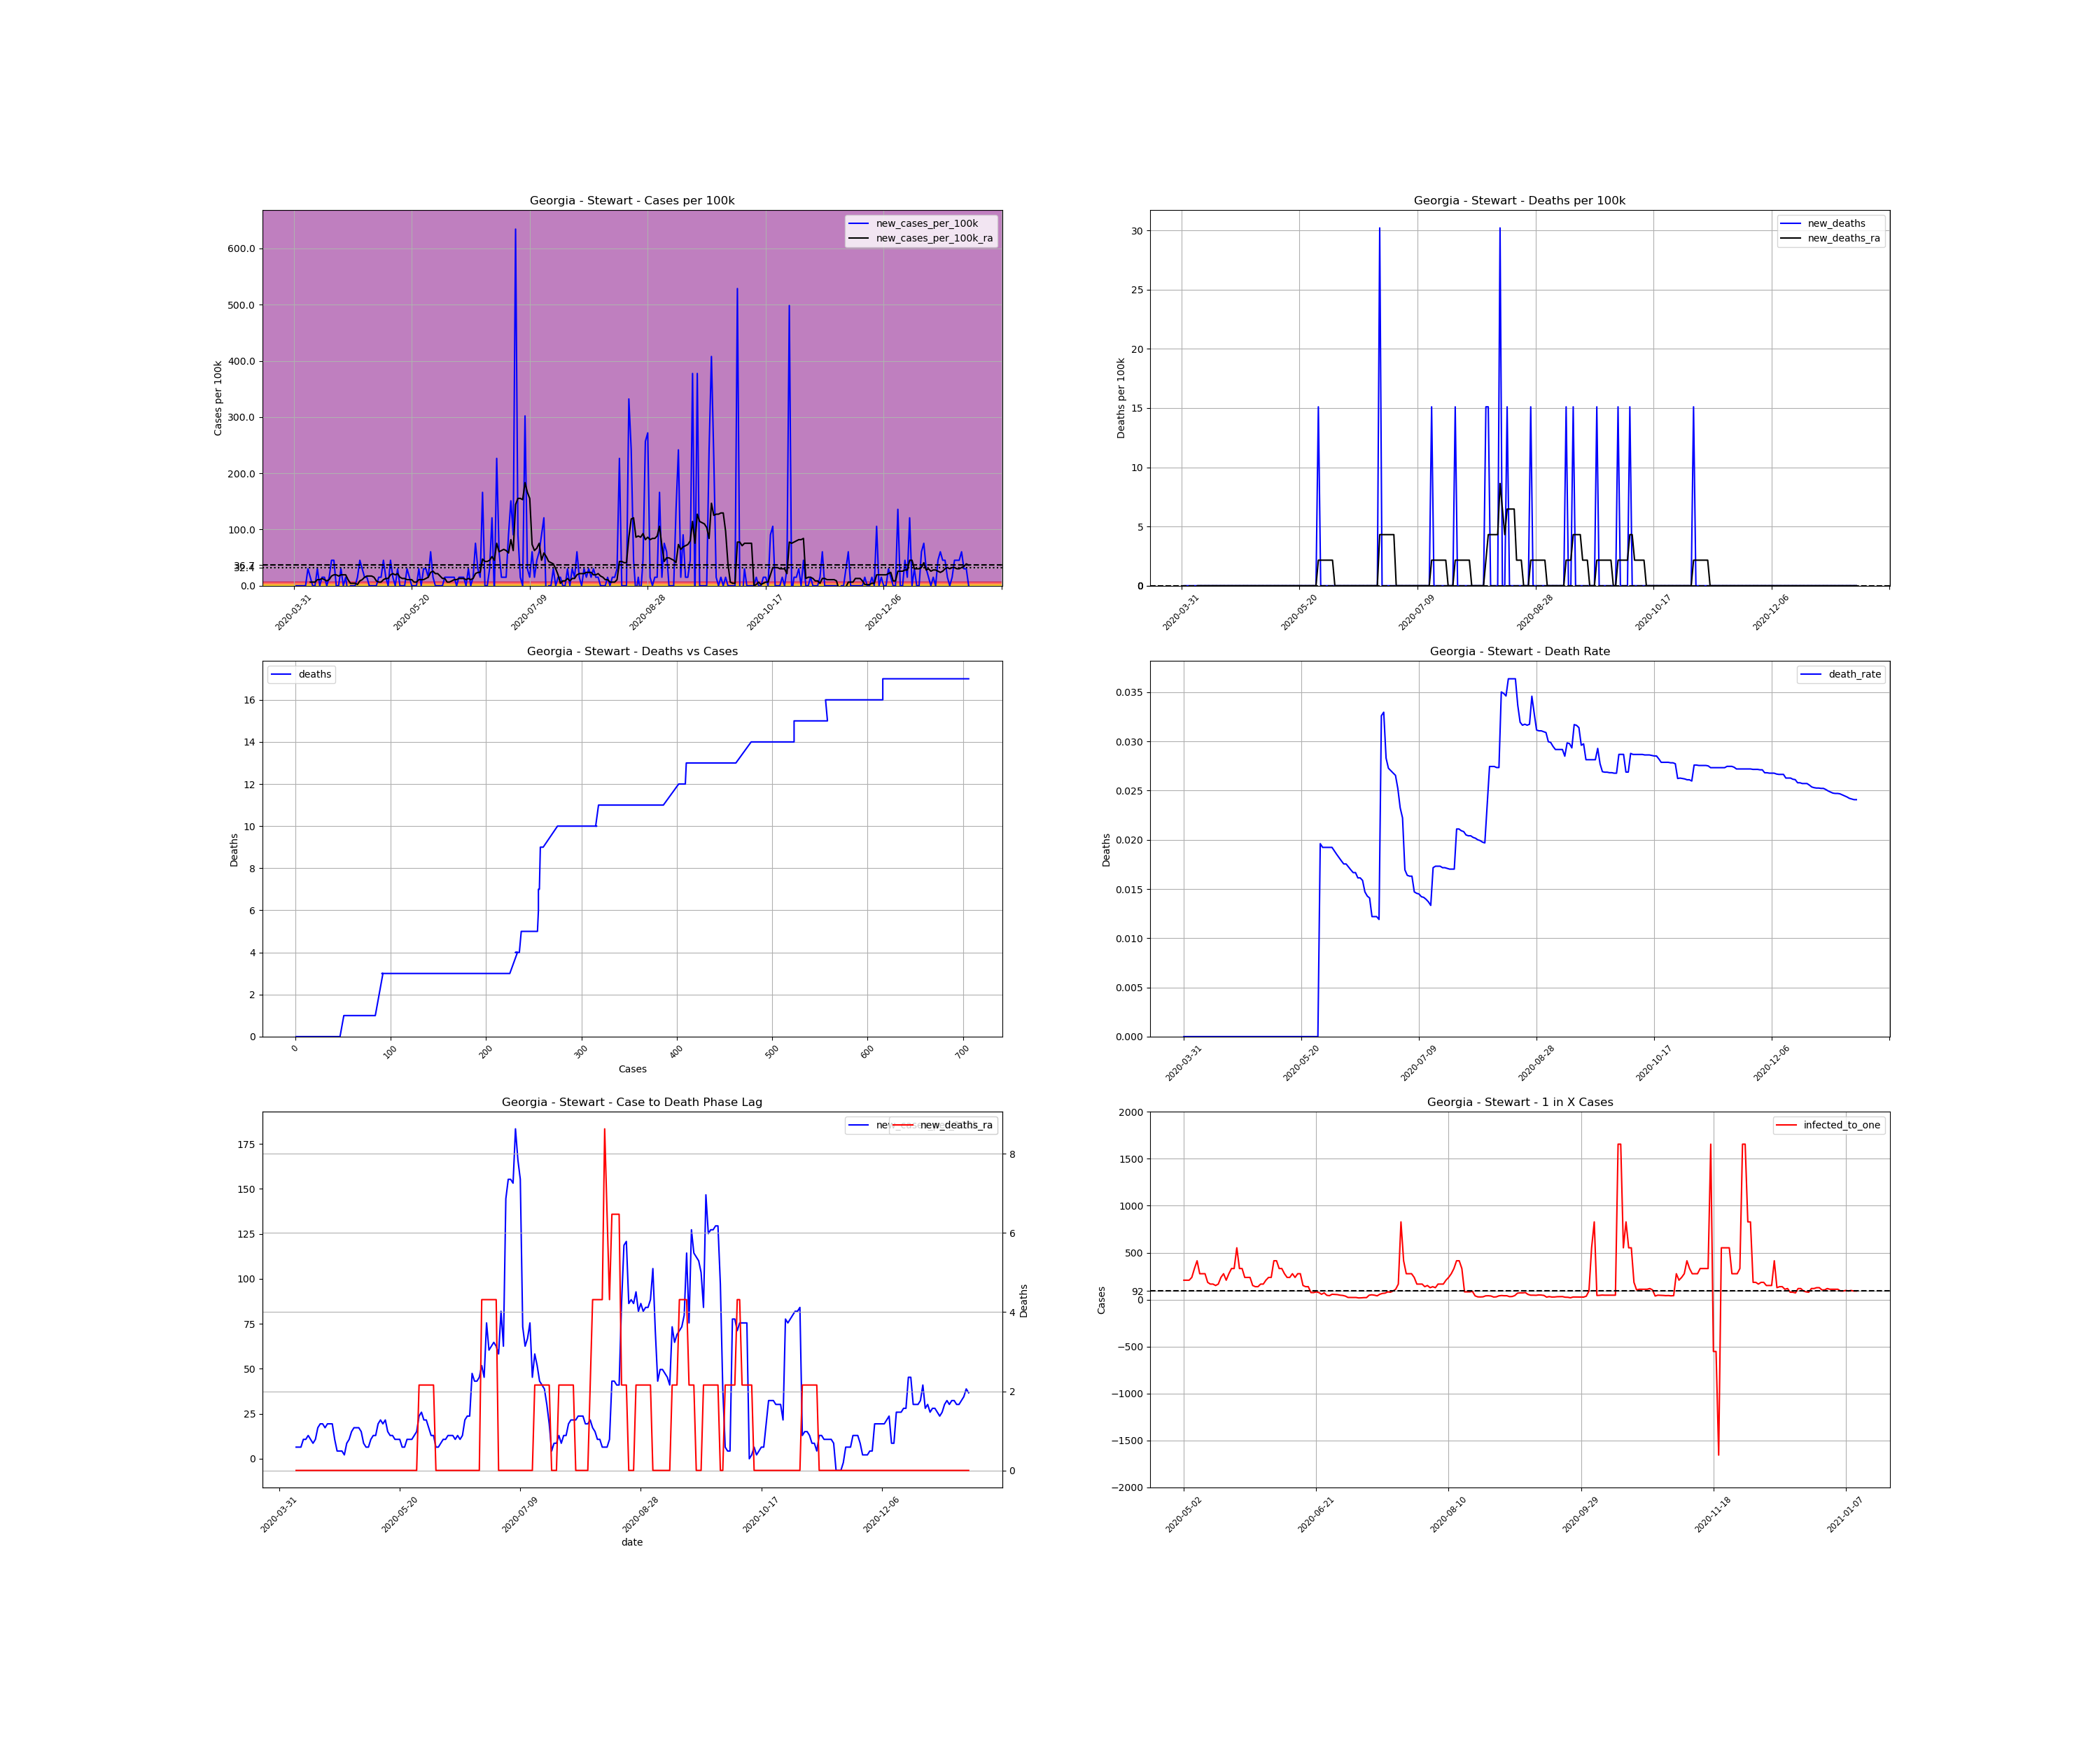

Values plotted in this chart, from the file beside it:
, date, county, state, fips, cases, deaths, COUNTY, STNAME, CTYNAME, POPESTIMATE2019, cases_per_100k, deaths_per_100k, death_rate, new_cases, new_cases_per_100k, new_deaths, new_cases_per_100k_ra, new_deaths_ra, active_cases, infected_to_one
611159, 2020-03-31, Stewart, Georgia, 13259, 1, 0.0, 259, Georgia, Stewart, 6621, 15.1, 0.0, 0.0, , , , , , , 
611160, 2020-04-01, Stewart, Georgia, 13259, 1, 0.0, 259, Georgia, Stewart, 6621, 15.1, 0.0, 0.0, 0.0, 0.0, 0.0, , , , 
611161, 2020-04-02, Stewart, Georgia, 13259, 1, 0.0, 259, Georgia, Stewart, 6621, 15.1, 0.0, 0.0, 0.0, 0.0, 0.0, , , , 
611162, 2020-04-03, Stewart, Georgia, 13259, 1, 0.0, 259, Georgia, Stewart, 6621, 15.1, 0.0, 0.0, 0.0, 0.0, 0.0, , , , 
611163, 2020-04-04, Stewart, Georgia, 13259, 1, 0.0, 259, Georgia, Stewart, 6621, 15.1, 0.0, 0.0, 0.0, 0.0, 0.0, , , , 
611164, 2020-04-05, Stewart, Georgia, 13259, 1, 0.0, 259, Georgia, Stewart, 6621, 15.1, 0.0, 0.0, 0.0, 0.0, 0.0, , , , 
611165, 2020-04-06, Stewart, Georgia, 13259, 3, 0.0, 259, Georgia, Stewart, 6621, 45.31, 0.0, 0.0, 2.0, 30.21, 0.0, , , , 
611166, 2020-04-07, Stewart, Georgia, 13259, 4, 0.0, 259, Georgia, Stewart, 6621, 60.41, 0.0, 0.0, 1.0, 15.1, 0.0, 6.473, 0.0, , 
611167, 2020-04-08, Stewart, Georgia, 13259, 4, 0.0, 259, Georgia, Stewart, 6621, 60.41, 0.0, 0.0, 0.0, 0.0, 0.0, 6.473, 0.0, 3.0, 551.8
611168, 2020-04-09, Stewart, Georgia, 13259, 4, 0.0, 259, Georgia, Stewart, 6621, 60.41, 0.0, 0.0, 0.0, 0.0, 0.0, 6.473, 0.0, 3.0, 551.8
611169, 2020-04-10, Stewart, Georgia, 13259, 6, 0.0, 259, Georgia, Stewart, 6621, 90.62, 0.0, 0.0, 2.0, 30.21, 0.0, 10.79, 0.0, 5.0, 331.1
611170, 2020-04-11, Stewart, Georgia, 13259, 6, 0.0, 259, Georgia, Stewart, 6621, 90.62, 0.0, 0.0, 0.0, 0.0, 0.0, 10.79, 0.0, 5.0, 331.1
611171, 2020-04-12, Stewart, Georgia, 13259, 7, 0.0, 259, Georgia, Stewart, 6621, 105.7, 0.0, 0.0, 1.0, 15.1, 0.0, 12.95, 0.0, 6.0, 275.9
611172, 2020-04-13, Stewart, Georgia, 13259, 8, 0.0, 259, Georgia, Stewart, 6621, 120.8, 0.0, 0.0, 1.0, 15.1, 0.0, 10.79, 0.0, 7.0, 236.5
611173, 2020-04-14, Stewart, Georgia, 13259, 8, 0.0, 259, Georgia, Stewart, 6621, 120.8, 0.0, 0.0, 0.0, 0.0, 0.0, 8.631, 0.0, 5.0, 331.1
611174, 2020-04-15, Stewart, Georgia, 13259, 9, 0.0, 259, Georgia, Stewart, 6621, 135.9, 0.0, 0.0, 1.0, 15.1, 0.0, 10.79, 0.0, 5.0, 331.1
611175, 2020-04-16, Stewart, Georgia, 13259, 12, 0.0, 259, Georgia, Stewart, 6621, 181.2, 0.0, 0.0, 3.0, 45.31, 0.0, 17.26, 0.0, 8.0, 206.9
611176, 2020-04-17, Stewart, Georgia, 13259, 15, 0.0, 259, Georgia, Stewart, 6621, 226.6, 0.0, 0.0, 3.0, 45.31, 0.0, 19.42, 0.0, 11.0, 150.5
611177, 2020-04-18, Stewart, Georgia, 13259, 15, 0.0, 259, Georgia, Stewart, 6621, 226.6, 0.0, 0.0, 0.0, 0.0, 0.0, 19.42, 0.0, 9.0, 183.9
611178, 2020-04-19, Stewart, Georgia, 13259, 15, 0.0, 259, Georgia, Stewart, 6621, 226.6, 0.0, 0.0, 0.0, 0.0, 0.0, 17.26, 0.0, 9.0, 183.9
611179, 2020-04-20, Stewart, Georgia, 13259, 17, 0.0, 259, Georgia, Stewart, 6621, 256.8, 0.0, 0.0, 2.0, 30.21, 0.0, 19.42, 0.0, 10.0, 165.5
611180, 2020-04-21, Stewart, Georgia, 13259, 17, 0.0, 259, Georgia, Stewart, 6621, 256.8, 0.0, 0.0, 0.0, 0.0, 0.0, 19.42, 0.0, 9.0, 183.9
611181, 2020-04-22, Stewart, Georgia, 13259, 18, 0.0, 259, Georgia, Stewart, 6621, 271.9, 0.0, 0.0, 1.0, 15.1, 0.0, 19.42, 0.0, 10.0, 165.5
611182, 2020-04-23, Stewart, Georgia, 13259, 17, 0.0, 259, Georgia, Stewart, 6621, 256.8, 0.0, 0.0, -1.0, -15.1, 0.0, 10.79, 0.0, 8.0, 206.9
611183, 2020-04-24, Stewart, Georgia, 13259, 17, 0.0, 259, Georgia, Stewart, 6621, 256.8, 0.0, 0.0, 0.0, 0.0, 0.0, 4.315, 0.0, 5.0, 331.1
611184, 2020-04-25, Stewart, Georgia, 13259, 17, 0.0, 259, Georgia, Stewart, 6621, 256.8, 0.0, 0.0, 0.0, 0.0, 0.0, 4.315, 0.0, 2.0, 827.6
611185, 2020-04-26, Stewart, Georgia, 13259, 17, 0.0, 259, Georgia, Stewart, 6621, 256.8, 0.0, 0.0, 0.0, 0.0, 0.0, 4.315, 0.0, 2.0, 827.6
611186, 2020-04-27, Stewart, Georgia, 13259, 18, 0.0, 259, Georgia, Stewart, 6621, 271.9, 0.0, 0.0, 1.0, 15.1, 0.0, 2.158, 0.0, 3.0, 551.8
611187, 2020-04-28, Stewart, Georgia, 13259, 21, 0.0, 259, Georgia, Stewart, 6621, 317.2, 0.0, 0.0, 3.0, 45.31, 0.0, 8.631, 0.0, 4.0, 413.8
611188, 2020-04-29, Stewart, Georgia, 13259, 23, 0.0, 259, Georgia, Stewart, 6621, 347.4, 0.0, 0.0, 2.0, 30.21, 0.0, 10.79, 0.0, 6.0, 275.9
611189, 2020-04-30, Stewart, Georgia, 13259, 24, 0.0, 259, Georgia, Stewart, 6621, 362.5, 0.0, 0.0, 1.0, 15.1, 0.0, 15.1, 0.0, 6.0, 275.9
611190, 2020-05-01, Stewart, Georgia, 13259, 25, 0.0, 259, Georgia, Stewart, 6621, 377.6, 0.0, 0.0, 1.0, 15.1, 0.0, 17.26, 0.0, 8.0, 206.9
611191, 2020-05-02, Stewart, Georgia, 13259, 25, 0.0, 259, Georgia, Stewart, 6621, 377.6, 0.0, 0.0, 0.0, 0.0, 0.0, 17.26, 0.0, 8.0, 206.9
611192, 2020-05-03, Stewart, Georgia, 13259, 25, 0.0, 259, Georgia, Stewart, 6621, 377.6, 0.0, 0.0, 0.0, 0.0, 0.0, 17.26, 0.0, 8.0, 206.9
611193, 2020-05-04, Stewart, Georgia, 13259, 25, 0.0, 259, Georgia, Stewart, 6621, 377.6, 0.0, 0.0, 0.0, 0.0, 0.0, 15.1, 0.0, 8.0, 206.9
611194, 2020-05-05, Stewart, Georgia, 13259, 25, 0.0, 259, Georgia, Stewart, 6621, 377.6, 0.0, 0.0, 0.0, 0.0, 0.0, 8.631, 0.0, 7.0, 236.5
611195, 2020-05-06, Stewart, Georgia, 13259, 26, 0.0, 259, Georgia, Stewart, 6621, 392.7, 0.0, 0.0, 1.0, 15.1, 0.0, 6.473, 0.0, 5.0, 331.1
611196, 2020-05-07, Stewart, Georgia, 13259, 27, 0.0, 259, Georgia, Stewart, 6621, 407.8, 0.0, 0.0, 1.0, 15.1, 0.0, 6.473, 0.0, 4.0, 413.8
611197, 2020-05-08, Stewart, Georgia, 13259, 30, 0.0, 259, Georgia, Stewart, 6621, 453.1, 0.0, 0.0, 3.0, 45.31, 0.0, 10.79, 0.0, 6.0, 275.9
611198, 2020-05-09, Stewart, Georgia, 13259, 31, 0.0, 259, Georgia, Stewart, 6621, 468.2, 0.0, 0.0, 1.0, 15.1, 0.0, 12.95, 0.0, 6.0, 275.9
611199, 2020-05-10, Stewart, Georgia, 13259, 31, 0.0, 259, Georgia, Stewart, 6621, 468.2, 0.0, 0.0, 0.0, 0.0, 0.0, 12.95, 0.0, 6.0, 275.9
611200, 2020-05-11, Stewart, Georgia, 13259, 34, 0.0, 259, Georgia, Stewart, 6621, 513.5, 0.0, 0.0, 3.0, 45.31, 0.0, 19.42, 0.0, 9.0, 183.9
611201, 2020-05-12, Stewart, Georgia, 13259, 35, 0.0, 259, Georgia, Stewart, 6621, 528.6, 0.0, 0.0, 1.0, 15.1, 0.0, 21.58, 0.0, 10.0, 165.5
611202, 2020-05-13, Stewart, Georgia, 13259, 35, 0.0, 259, Georgia, Stewart, 6621, 528.6, 0.0, 0.0, 0.0, 0.0, 0.0, 19.42, 0.0, 10.0, 165.5
611203, 2020-05-14, Stewart, Georgia, 13259, 37, 0.0, 259, Georgia, Stewart, 6621, 558.8, 0.0, 0.0, 2.0, 30.21, 0.0, 21.58, 0.0, 11.0, 150.5
611204, 2020-05-15, Stewart, Georgia, 13259, 37, 0.0, 259, Georgia, Stewart, 6621, 558.8, 0.0, 0.0, 0.0, 0.0, 0.0, 15.1, 0.0, 10.0, 165.5
611205, 2020-05-16, Stewart, Georgia, 13259, 37, 0.0, 259, Georgia, Stewart, 6621, 558.8, 0.0, 0.0, 0.0, 0.0, 0.0, 12.95, 0.0, 7.0, 236.5
611206, 2020-05-17, Stewart, Georgia, 13259, 37, 0.0, 259, Georgia, Stewart, 6621, 558.8, 0.0, 0.0, 0.0, 0.0, 0.0, 12.95, 0.0, 6.0, 275.9
611207, 2020-05-18, Stewart, Georgia, 13259, 39, 0.0, 259, Georgia, Stewart, 6621, 589, 0.0, 0.0, 2.0, 30.21, 0.0, 10.79, 0.0, 8.0, 206.9
611208, 2020-05-19, Stewart, Georgia, 13259, 40, 0.0, 259, Georgia, Stewart, 6621, 604.1, 0.0, 0.0, 1.0, 15.1, 0.0, 10.79, 0.0, 6.0, 275.9
611209, 2020-05-20, Stewart, Georgia, 13259, 40, 0.0, 259, Georgia, Stewart, 6621, 604.1, 0.0, 0.0, 0.0, 0.0, 0.0, 10.79, 0.0, 5.0, 331.1
611210, 2020-05-21, Stewart, Georgia, 13259, 40, 0.0, 259, Georgia, Stewart, 6621, 604.1, 0.0, 0.0, 0.0, 0.0, 0.0, 6.473, 0.0, 5.0, 331.1
611211, 2020-05-22, Stewart, Georgia, 13259, 40, 0.0, 259, Georgia, Stewart, 6621, 604.1, 0.0, 0.0, 0.0, 0.0, 0.0, 6.473, 0.0, 3.0, 551.8
611212, 2020-05-23, Stewart, Georgia, 13259, 42, 0.0, 259, Georgia, Stewart, 6621, 634.3, 0.0, 0.0, 2.0, 30.21, 0.0, 10.79, 0.0, 5.0, 331.1
611213, 2020-05-24, Stewart, Georgia, 13259, 42, 0.0, 259, Georgia, Stewart, 6621, 634.3, 0.0, 0.0, 0.0, 0.0, 0.0, 10.79, 0.0, 5.0, 331.1
611214, 2020-05-25, Stewart, Georgia, 13259, 44, 0.0, 259, Georgia, Stewart, 6621, 664.6, 0.0, 0.0, 2.0, 30.21, 0.0, 10.79, 0.0, 7.0, 236.5
611215, 2020-05-26, Stewart, Georgia, 13259, 46, 0.0, 259, Georgia, Stewart, 6621, 694.8, 0.0, 0.0, 2.0, 30.21, 0.0, 12.95, 0.0, 7.0, 236.5
611216, 2020-05-27, Stewart, Georgia, 13259, 47, 0.0, 259, Georgia, Stewart, 6621, 709.9, 0.0, 0.0, 1.0, 15.1, 0.0, 15.1, 0.0, 7.0, 236.5
611217, 2020-05-28, Stewart, Georgia, 13259, 51, 1.0, 259, Georgia, Stewart, 6621, 770.3, 15.1, 0.01961, 4.0, 60.41, 15.1, 23.73, 2.158, 11.0, 150.5
611218, 2020-05-29, Stewart, Georgia, 13259, 52, 1.0, 259, Georgia, Stewart, 6621, 785.4, 15.1, 0.01923, 1.0, 15.1, 0.0, 25.89, 2.158, 12.0, 137.9
... 227 more rows
